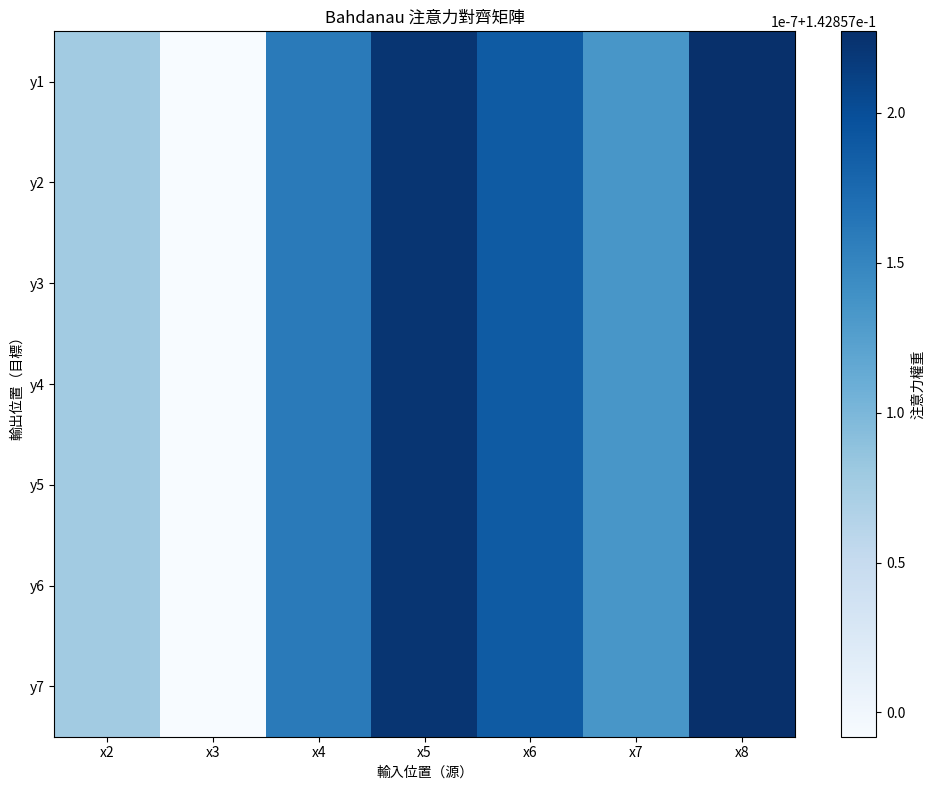
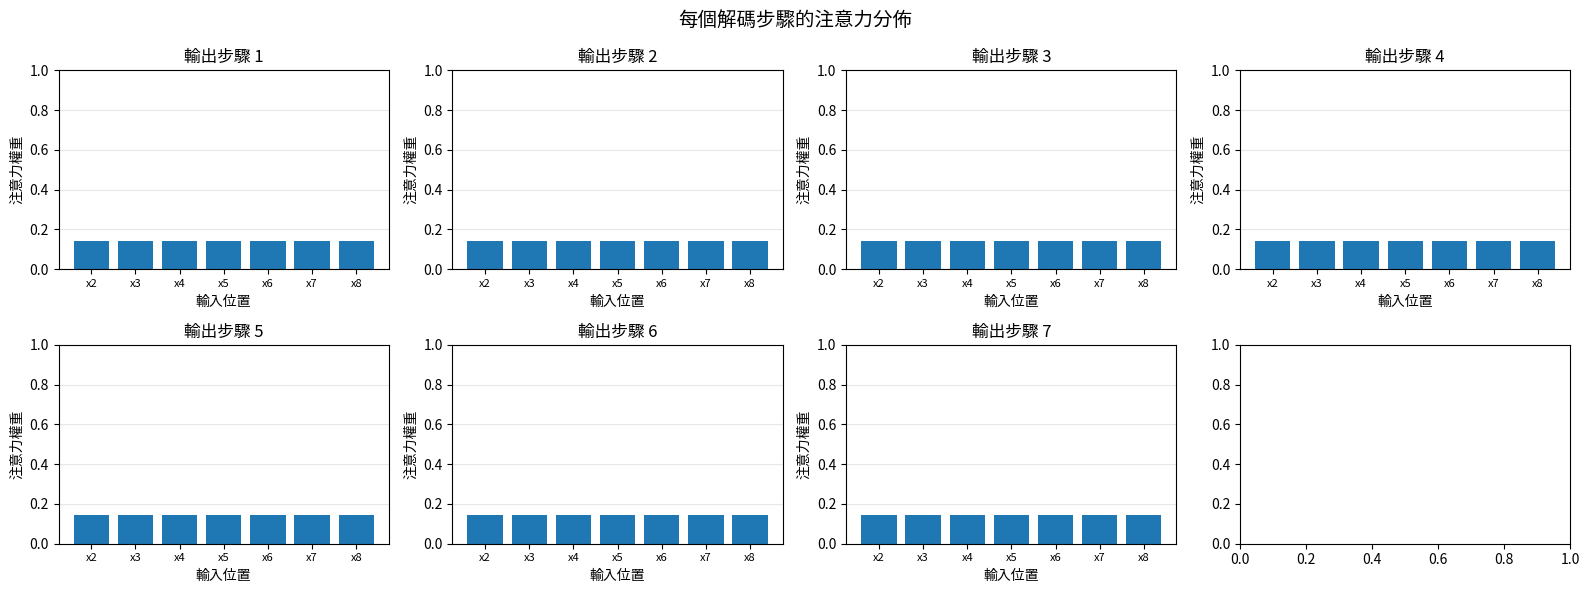
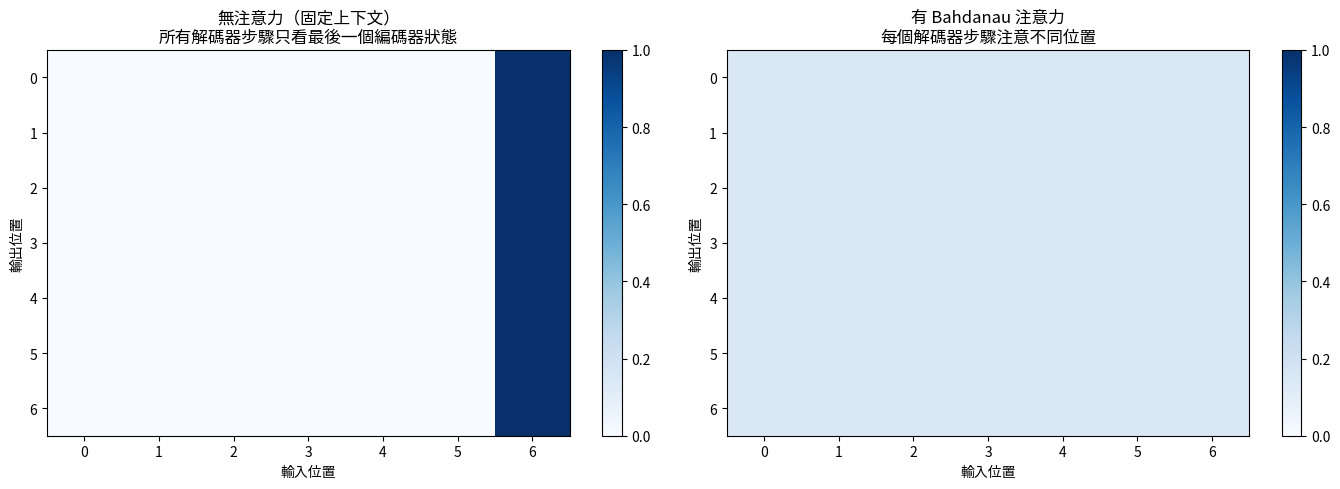

Write the Python code that produced these figures, in order.
import numpy as np
import matplotlib.pyplot as plt

np.random.seed(42)

def softmax(x, axis=-1):
    exp_x = np.exp(x - np.max(x, axis=axis, keepdims=True))
    return exp_x / np.sum(exp_x, axis=axis, keepdims=True)

class EncoderRNN:
    """雙向 RNN 編碼器"""
    def __init__(self, input_size, hidden_size):
        self.hidden_size = hidden_size
        
        # 前向 RNN
        self.W_fwd = np.random.randn(hidden_size, input_size + hidden_size) * 0.01
        self.b_fwd = np.zeros((hidden_size, 1))
        
        # 後向 RNN
        self.W_bwd = np.random.randn(hidden_size, input_size + hidden_size) * 0.01
        self.b_bwd = np.zeros((hidden_size, 1))
    
    def forward(self, inputs):
        """
        inputs：(input_size, 1) 向量的列表
        返回：雙向隱藏狀態的列表 (2*hidden_size, 1)
        """
        seq_len = len(inputs)
        
        # 前向傳遞
        h_fwd = []
        h = np.zeros((self.hidden_size, 1))
        for x in inputs:
            concat = np.vstack([x, h])
            h = np.tanh(np.dot(self.W_fwd, concat) + self.b_fwd)
            h_fwd.append(h)
        
        # 後向傳遞
        h_bwd = []
        h = np.zeros((self.hidden_size, 1))
        for x in reversed(inputs):
            concat = np.vstack([x, h])
            h = np.tanh(np.dot(self.W_bwd, concat) + self.b_bwd)
            h_bwd.append(h)
        h_bwd = list(reversed(h_bwd))
        
        # 串接前向和後向
        annotations = [np.vstack([h_f, h_b]) for h_f, h_b in zip(h_fwd, h_bwd)]
        
        return annotations

print("雙向編碼器已建立")

class BahdanauAttention:
    """加性注意力機制"""
    def __init__(self, hidden_size, annotation_size):
        self.hidden_size = hidden_size
        
        # 注意力參數
        self.W_a = np.random.randn(hidden_size, hidden_size) * 0.01
        self.U_a = np.random.randn(hidden_size, annotation_size) * 0.01
        self.v_a = np.random.randn(1, hidden_size) * 0.01
    
    def forward(self, decoder_hidden, encoder_annotations):
        """
        decoder_hidden：(hidden_size, 1) - 當前解碼器狀態 s_{i-1}
        encoder_annotations：(annotation_size, 1) 的列表 - 所有編碼器狀態 h_j
        
        返回：
        context：(annotation_size, 1) - 標註的加權和
        attention_weights：(seq_len,) - 注意力分佈
        """
        scores = []
        
        # 計算每個位置的注意力分數
        for h_j in encoder_annotations:
            # e_ij = v_a^T * tanh(W_a * s_{i-1} + U_a * h_j)
            score = np.dot(self.v_a, np.tanh(
                np.dot(self.W_a, decoder_hidden) + 
                np.dot(self.U_a, h_j)
            ))
            scores.append(score[0, 0])
        
        # Softmax 得到注意力權重
        scores = np.array(scores)
        attention_weights = softmax(scores)
        
        # 計算上下文向量作為加權和
        context = sum(alpha * h for alpha, h in zip(attention_weights, encoder_annotations))
        
        return context, attention_weights

print("Bahdanau 注意力機制已建立")

class AttentionDecoder:
    """帶 Bahdanau 注意力的 RNN 解碼器"""
    def __init__(self, output_size, hidden_size, annotation_size):
        self.hidden_size = hidden_size
        self.output_size = output_size
        
        # 注意力機制
        self.attention = BahdanauAttention(hidden_size, annotation_size)
        
        # RNN：接收前一個輸出 + 上下文
        input_size = output_size + annotation_size
        self.W_dec = np.random.randn(hidden_size, input_size + hidden_size) * 0.01
        self.b_dec = np.zeros((hidden_size, 1))
        
        # 輸出層
        self.W_out = np.random.randn(output_size, hidden_size + annotation_size + output_size) * 0.01
        self.b_out = np.zeros((output_size, 1))
    
    def step(self, prev_output, decoder_hidden, encoder_annotations):
        """
        單一解碼步驟
        
        prev_output：(output_size, 1) - 前一個輸出詞
        decoder_hidden：(hidden_size, 1) - 前一個解碼器狀態
        encoder_annotations：(annotation_size, 1) 的列表 - 編碼器狀態
        
        返回：
        output：(output_size, 1) - 預測的輸出分佈
        new_hidden：(hidden_size, 1) - 新的解碼器狀態
        attention_weights：注意力分佈
        """
        # 計算注意力和上下文
        context, attention_weights = self.attention.forward(decoder_hidden, encoder_annotations)
        
        # 解碼器 RNN：s_i = f(s_{i-1}, y_{i-1}, c_i)
        rnn_input = np.vstack([prev_output, context])
        concat = np.vstack([rnn_input, decoder_hidden])
        new_hidden = np.tanh(np.dot(self.W_dec, concat) + self.b_dec)
        
        # 輸出：y_i = g(s_i, y_{i-1}, c_i)
        output_input = np.vstack([new_hidden, context, prev_output])
        output = np.dot(self.W_out, output_input) + self.b_out
        
        return output, new_hidden, attention_weights
    
    def forward(self, encoder_annotations, max_length=20, start_token=None):
        """
        完整解碼
        """
        if start_token is None:
            start_token = np.zeros((self.output_size, 1))
        
        outputs = []
        attention_history = []
        
        # 初始化
        decoder_hidden = np.zeros((self.hidden_size, 1))
        prev_output = start_token
        
        for _ in range(max_length):
            output, decoder_hidden, attention_weights = self.step(
                prev_output, decoder_hidden, encoder_annotations
            )
            
            outputs.append(output)
            attention_history.append(attention_weights)
            
            # 下一個輸入是當前輸出（貪婪解碼）
            prev_output = output
        
        return outputs, attention_history

print("注意力解碼器已建立")

class Seq2SeqWithAttention:
    def __init__(self, input_vocab_size, output_vocab_size, hidden_size=32):
        self.input_vocab_size = input_vocab_size
        self.output_vocab_size = output_vocab_size
        self.hidden_size = hidden_size
        
        # 嵌入層
        self.input_embedding = np.random.randn(input_vocab_size, hidden_size) * 0.01
        self.output_embedding = np.random.randn(output_vocab_size, hidden_size) * 0.01
        
        # 編碼器（雙向，所以標註大小是 2*hidden_size）
        self.encoder = EncoderRNN(hidden_size, hidden_size)
        
        # 帶注意力的解碼器
        annotation_size = 2 * hidden_size
        self.decoder = AttentionDecoder(hidden_size, hidden_size, annotation_size)
    
    def translate(self, input_sequence, max_output_length=15):
        """
        將輸入序列翻譯成輸出序列
        
        input_sequence：token 索引的列表
        """
        # 嵌入輸入
        embedded = [self.input_embedding[idx:idx+1].T for idx in input_sequence]
        
        # 編碼
        annotations = self.encoder.forward(embedded)
        
        # 解碼
        start_token = self.output_embedding[0:1].T  # 使用第一個 token 作為開始
        outputs, attention_history = self.decoder.forward(
            annotations, max_length=max_output_length, start_token=start_token
        )
        
        return outputs, attention_history, annotations

# 建立模型
input_vocab_size = 20   # 源語言詞彙表
output_vocab_size = 20  # 目標語言詞彙表
model = Seq2SeqWithAttention(input_vocab_size, output_vocab_size, hidden_size=16)

print(f"帶注意力的 Seq2Seq 已建立")
print(f"輸入詞彙表：{input_vocab_size}")
print(f"輸出詞彙表：{output_vocab_size}")

# 簡單的合成任務：反轉序列
# 輸入：[1, 2, 3, 4, 5]
# 輸出：[5, 4, 3, 2, 1]

input_seq = [1, 2, 3, 4, 5, 6, 7]
outputs, attention_history, annotations = model.translate(input_seq, max_output_length=len(input_seq))

print(f"輸入序列：{input_seq}")
print(f"輸出步數：{len(outputs)}")
print(f"注意力分佈數：{len(attention_history)}")
print(f"編碼器標註形狀：{len(annotations)} x {annotations[0].shape}")

# 將注意力歷史轉換為矩陣
attention_matrix = np.array(attention_history)  # (output_len, input_len)

plt.figure(figsize=(10, 8))
plt.imshow(attention_matrix, cmap='Blues', aspect='auto', interpolation='nearest')
plt.colorbar(label='注意力權重')
plt.xlabel('輸入位置（源）')
plt.ylabel('輸出位置（目標）')
plt.title('Bahdanau 注意力對齊矩陣')

# 添加網格
plt.xticks(range(len(input_seq)), [f'x{i+1}' for i in input_seq])
plt.yticks(range(len(outputs)), [f'y{i+1}' for i in range(len(outputs))])

plt.tight_layout()
plt.show()

print("\n注意力模式顯示哪些輸入位置影響每個輸出。")
print("較亮的格子 = 較高的注意力權重。")

# 視覺化特定解碼器步驟的注意力分佈
fig, axes = plt.subplots(2, 4, figsize=(16, 6))
axes = axes.flatten()

steps_to_show = min(8, len(attention_history))

for i in range(steps_to_show):
    axes[i].bar(range(len(input_seq)), attention_history[i])
    axes[i].set_title(f'輸出步驟 {i+1}')
    axes[i].set_xlabel('輸入位置')
    axes[i].set_ylabel('注意力權重')
    axes[i].set_ylim(0, 1)
    axes[i].set_xticks(range(len(input_seq)))
    axes[i].set_xticklabels([f'x{j+1}' for j in input_seq], fontsize=8)
    axes[i].grid(True, alpha=0.3, axis='y')

plt.suptitle('每個解碼步驟的注意力分佈', fontsize=14)
plt.tight_layout()
plt.show()

print("每個解碼器步驟關注不同的輸入位置！")

# 模擬固定上下文的 seq2seq（無注意力）
def fixed_context_attention(seq_len):
    """模擬只注意最後一個編碼器狀態"""
    weights = np.zeros(seq_len)
    weights[-1] = 1.0  # 只注意最後一個位置
    return weights

# 建立比較
input_length = len(input_seq)
output_length = len(outputs)

# 固定上下文
fixed_attention = np.array([fixed_context_attention(input_length) for _ in range(output_length)])

# 繪製比較圖
fig, (ax1, ax2) = plt.subplots(1, 2, figsize=(14, 5))

# 無注意力（固定上下文）
im1 = ax1.imshow(fixed_attention, cmap='Blues', aspect='auto', vmin=0, vmax=1)
ax1.set_xlabel('輸入位置')
ax1.set_ylabel('輸出位置')
ax1.set_title('無注意力（固定上下文）\n所有解碼器步驟只看最後一個編碼器狀態')
plt.colorbar(im1, ax=ax1)

# 有 Bahdanau 注意力
im2 = ax2.imshow(attention_matrix, cmap='Blues', aspect='auto', vmin=0, vmax=1)
ax2.set_xlabel('輸入位置')
ax2.set_ylabel('輸出位置')
ax2.set_title('有 Bahdanau 注意力\n每個解碼器步驟注意不同位置')
plt.colorbar(im2, ax=ax2)

plt.tight_layout()
plt.show()

print("\n關鍵差異：")
print("  無注意力：資訊瓶頸在最後一個編碼器狀態")
print("  有注意力：動態存取所有編碼器狀態")

def bahdanau_score(s, h, W_a, U_a, v_a):
    """加性/串接注意力（Bahdanau）"""
    return np.dot(v_a.T, np.tanh(np.dot(W_a, s) + np.dot(U_a, h)))[0, 0]

def dot_product_score(s, h):
    """點積注意力（Luong）"""
    return np.dot(s.T, h)[0, 0]

def scaled_dot_product_score(s, h):
    """縮放點積（Transformer 風格）"""
    d_k = s.shape[0]
    return np.dot(s.T, h)[0, 0] / np.sqrt(d_k)

# 比較評分函數
s = np.random.randn(16, 1)
h = np.random.randn(32, 1)
W_a = np.random.randn(16, 16)
U_a = np.random.randn(16, 32)
v_a = np.random.randn(1, 16)

print("注意力評分函數：")
print(f"  Bahdanau（加性）：score = v^T tanh(W*s + U*h)")
print(f"  點積：score = s^T h")
print(f"  縮放點積：score = s^T h / sqrt(d_k)")
print(f"\nBahdanau 更具表達力但有更多參數。")